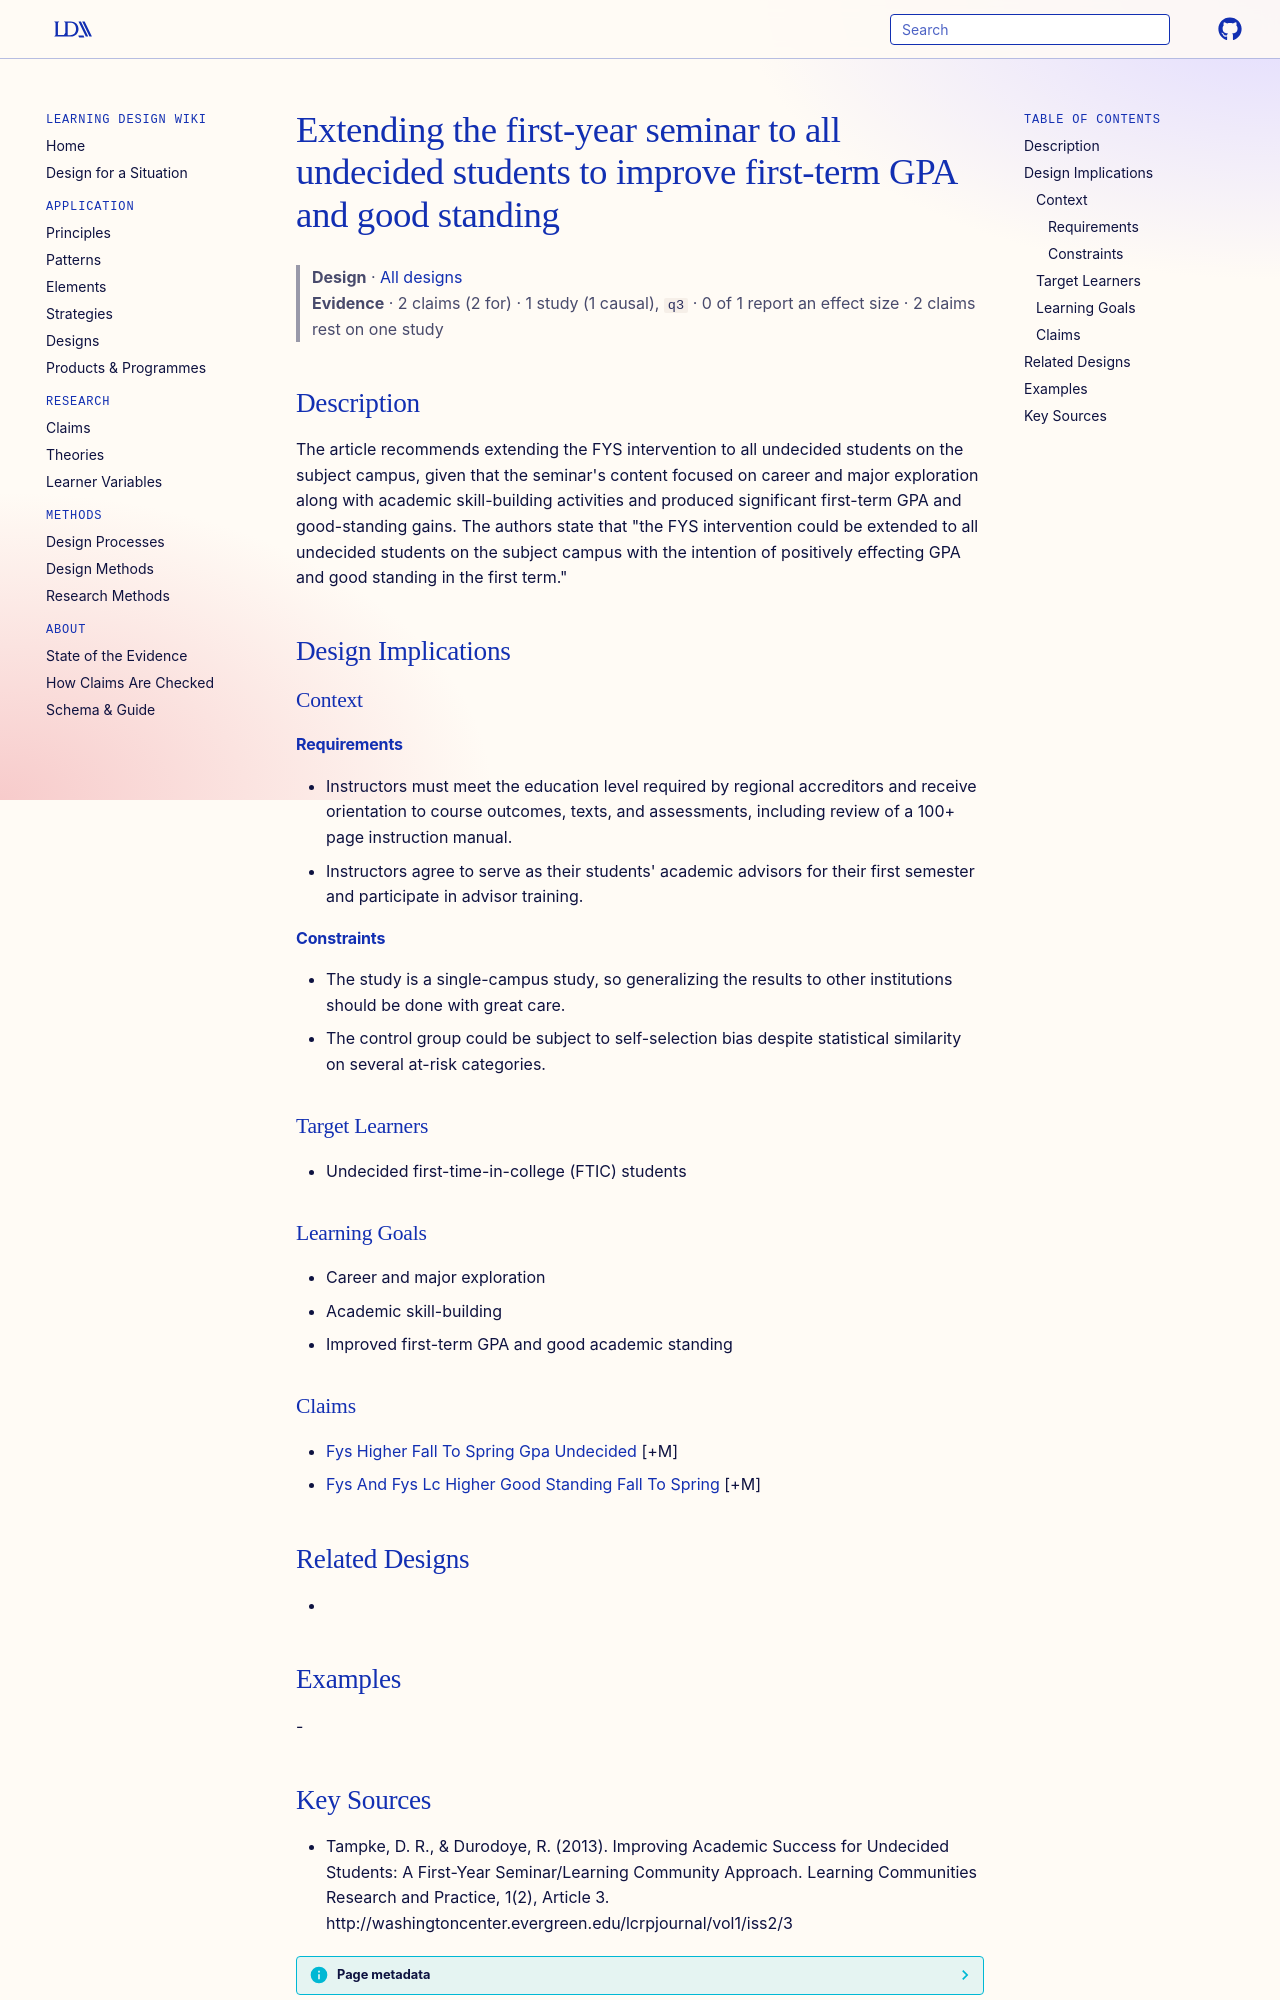

repository: Learning-Design-Alliance/learning-wiki · page: designs/extend-fys-to-undecided-students/index.html · generator: mkdocs

---
type: design
id: extend-fys-to-undecided-students
title: Extending the first-year seminar to all undecided students to improve first-term GPA and good standing
description: "The article recommends extending the FYS intervention to all undecided students on the subject campus, given that the seminar's content focused on career and major exploration along with academic skill-building activi..."
status: review
generated:
  by: "process:settle-candidates"
  at: 2026-11-03
sources:
  - id: tampke-2013
    resource: "http://washingtoncenter.evergreen.edu/lcrpjournal/vol1/iss2/3"
    title: "Tampke, D. R., & Durodoye, R. (2013). Improving Academic Success for Undecided Students: A First-Year Seminar/Learning Community Approach. Learning Communities Research and Practice, 1(2), Article 3. http://washingtoncenter.evergreen.edu/lcrpjournal/vol1/iss2/3"
    author: "Tampke, D. R., & Durodoye, R"
---

# Extending the first-year seminar to all undecided students to improve first-term GPA and good standing

> **Design** · [All designs](index.md)
> **Evidence** · 2 claims (2 for) · 1 study (1 causal), `q3` · 0 of 1 report an effect size · 2 claims rest on one study

## Description
The article recommends extending the FYS intervention to all undecided students on the subject campus, given that the seminar's content focused on career and major exploration along with academic skill-building activities and produced significant first-term GPA and good-standing gains. The authors state that "the FYS intervention could be extended to all undecided students on the subject campus with the intention of positively effecting GPA and good standing in the first term."

## Design Implications

### Context
#### Requirements
- Instructors must meet the education level required by regional accreditors and receive orientation to course outcomes, texts, and assessments, including review of a 100+ page instruction manual.
- Instructors agree to serve as their students' academic advisors for their first semester and participate in advisor training.
#### Constraints
- The study is a single-campus study, so generalizing the results to other institutions should be done with great care.
- The control group could be subject to self-selection bias despite statistical similarity on several at-risk categories.

### Target Learners
- Undecided first-time-in-college (FTIC) students

### Learning Goals
- Career and major exploration
- Academic skill-building
- Improved first-term GPA and good academic standing

### Claims
- [Fys Higher Fall To Spring Gpa Undecided](../claims/fys-higher-fall-to-spring-gpa-undecided.md) [+M]
- [Fys And Fys Lc Higher Good Standing Fall To Spring](../claims/fys-and-fys-lc-higher-good-standing-fall-to-spring.md) [+M]

## Related Designs
- 

## Examples
-
